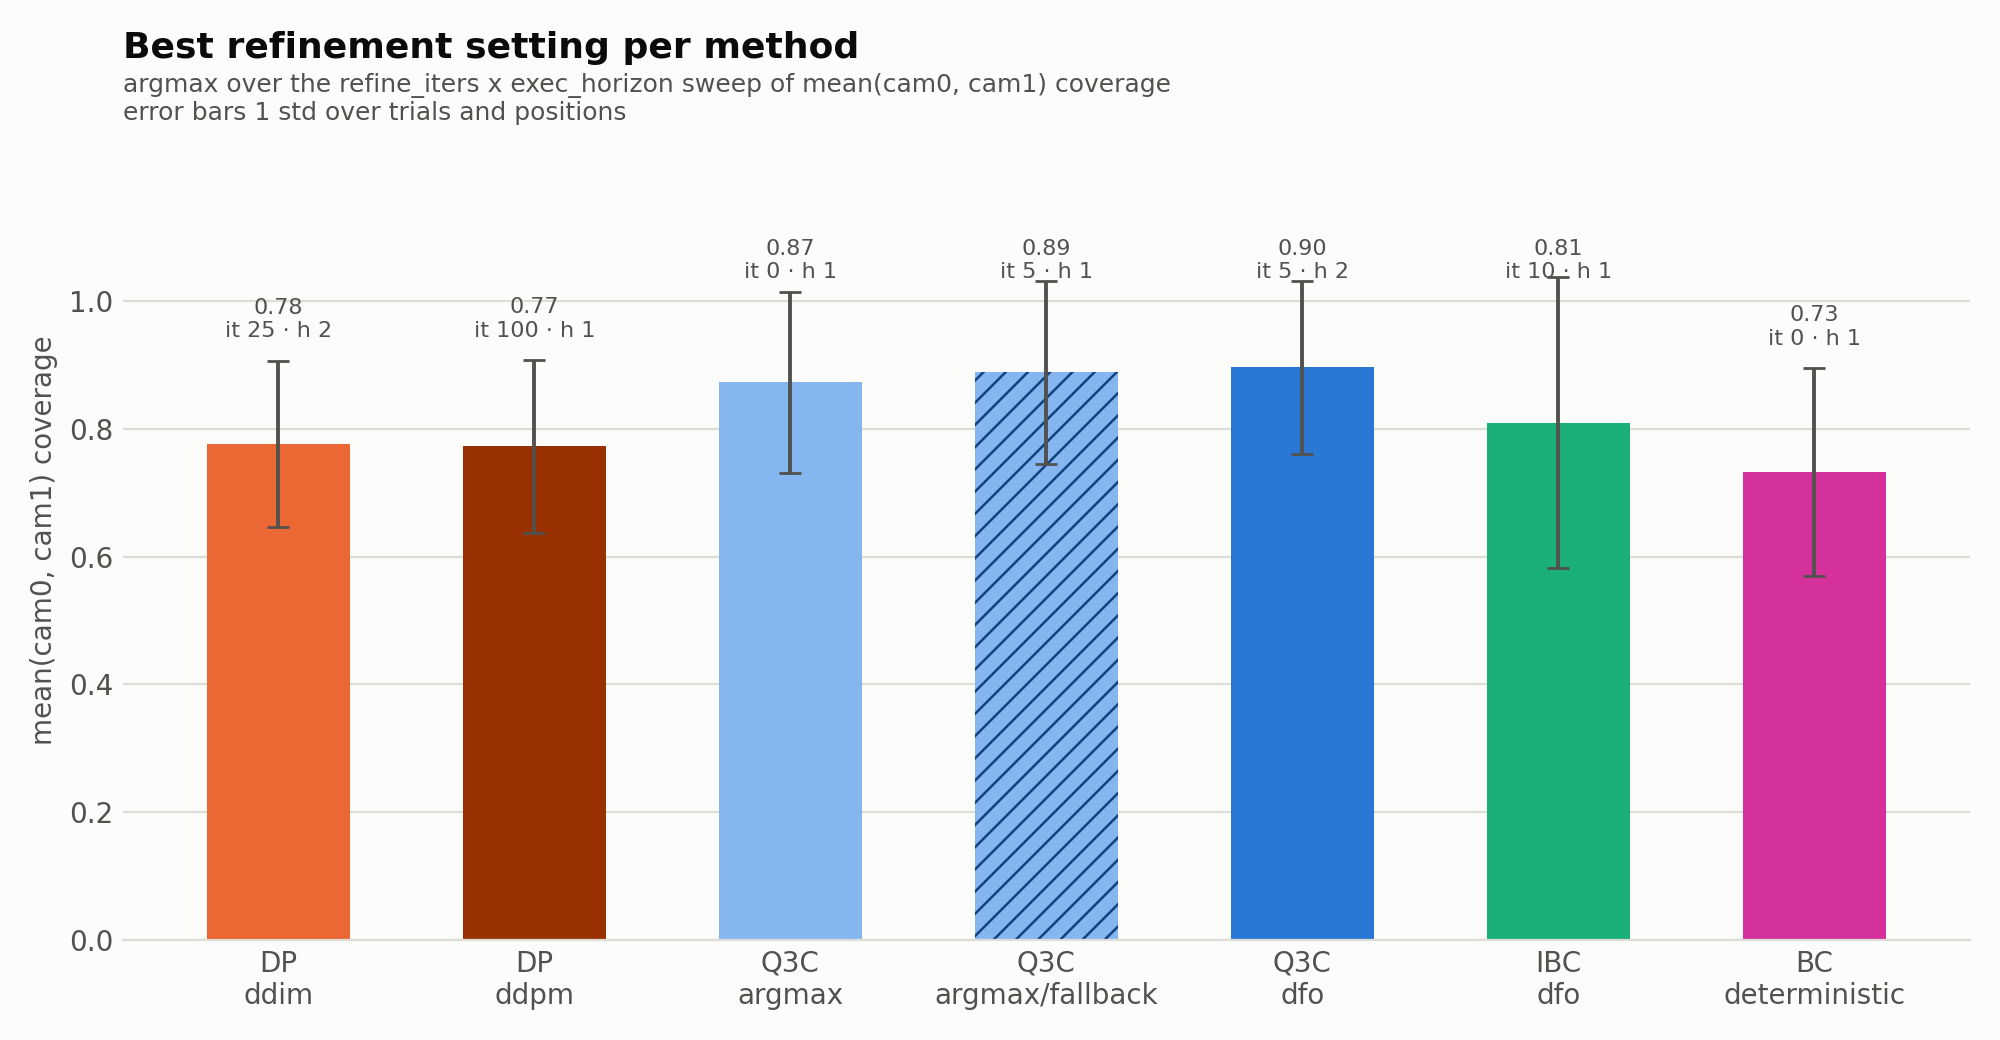

The data file committed next to this chart (first rows):
algorithm, inference, refine_iters, exec_horizon, checkpoint, metric, mean, std, sem, n_positions, n_runs, eligible, is_best
dp, ddim, 5, 1, i02_resnet18_2cam_k16_s29_175k, avg_cov, 0.6385, 0.1927, , 8, 20, yes, 
dp, ddim, 5, 2, i02_resnet18_2cam_k16_s29_175k, avg_cov, 0.6724, 0.1932, , 8, 18, yes, 
dp, ddim, 5, 4, i02_resnet18_2cam_k16_s29_175k, avg_cov, 0.6474, 0.2079, , 8, 17, yes, 
dp, ddim, 5, 8, i02_resnet18_2cam_k16_s29_175k, avg_cov, 0.6405, 0.2045, , 8, 17, yes, 
dp, ddim, 10, 1, i02_resnet18_2cam_k16_s29_175k, avg_cov, 0.7734, 0.1478, , 8, 18, yes, 
dp, ddim, 10, 2, i02_resnet18_2cam_k16_s29_175k, avg_cov, 0.7098, 0.1743, , 8, 17, yes, 
dp, ddim, 10, 4, i02_resnet18_2cam_k16_s29_175k, avg_cov, 0.7539, 0.1464, , 8, 16, yes, 
dp, ddim, 10, 8, i02_resnet18_2cam_k16_s29_175k, avg_cov, 0.7425, 0.1488, , 8, 16, yes, 
dp, ddim, 25, 1, i02_resnet18_2cam_k16_s29_175k, avg_cov, 0.7632, 0.1595, , 8, 19, yes, 
dp, ddim, 25, 2, i02_resnet18_2cam_k16_s29_175k, avg_cov, 0.7767, 0.1302, , 8, 18, yes, yes
dp, ddim, 25, 4, i02_resnet18_2cam_k16_s29_175k, avg_cov, 0.7573, 0.1055, , 8, 17, yes, 
dp, ddim, 25, 8, i02_resnet18_2cam_k16_s29_175k, avg_cov, 0.7306, 0.1666, , 8, 17, yes, 
dp, ddpm, 100, 1, i02_resnet18_2cam_k16_s29_175k, avg_cov, 0.7726, 0.1354, , 8, 16, yes, yes
dp, ddpm, 100, 2, i02_resnet18_2cam_k16_s29_175k, avg_cov, 0.7579, 0.1315, , 8, 16, yes, 
dp, ddpm, 100, 4, i02_resnet18_2cam_k16_s29_175k, avg_cov, 0.7654, 0.1226, , 8, 16, yes, 
dp, ddpm, 100, 8, i02_resnet18_2cam_k16_s29_175k, avg_cov, 0.7047, 0.1506, , 8, 16, yes, 
q3c, argmax, 0, 1, S02_shared_k16_s29, avg_cov, 0.8727, 0.1422, , 8, 16, yes, yes
q3c, argmax, 0, 2, S02_shared_k16_s29, avg_cov, 0.8579, 0.1552, , 8, 19, yes, 
q3c, argmax, 0, 4, S02_shared_k16_s29, avg_cov, 0.7684, 0.2268, , 8, 17, yes, 
q3c, argmax, 0, 8, S02_shared_k16_s29, avg_cov, 0.7746, 0.2106, , 8, 16, yes, 
q3c, argmax_fallback, 5, 1, S02_shared_k16_s29, avg_cov, 0.8882, 0.1428, , 8, 16, yes, yes
q3c, argmax_fallback, 5, 2, S02_shared_k16_s29, avg_cov, 0.8867, 0.1516, , 8, 17, yes, 
q3c, argmax_fallback, 5, 4, S02_shared_k16_s29, avg_cov, 0.8503, 0.1603, , 8, 16, yes, 
q3c, argmax_fallback, 5, 8, S02_shared_k16_s29, avg_cov, 0.8644, 0.1315, , 8, 17, yes, 
q3c, dfo, 5, 1, S02_shared_k16_s29, avg_cov, 0.8912, 0.1434, , 8, 16, yes, 
q3c, dfo, 5, 2, S02_shared_k16_s29, avg_cov, 0.8963, 0.1356, , 8, 16, yes, yes
q3c, dfo, 5, 4, S02_shared_k16_s29, avg_cov, 0.8395, 0.1779, , 8, 17, yes, 
q3c, dfo, 5, 8, S02_shared_k16_s29, avg_cov, 0.8088, 0.1784, , 8, 17, yes, 
ibc, dfo, 5, 1, Ibc2c16_c256_imnet|Ibc2c_c256_imnet, avg_cov, 0.793, 0.244, , 8, 26, yes, 
ibc, dfo, 5, 2, Ibc2c16_c256_imnet, avg_cov, 0.6986, 0.2333, , 8, 19, yes, 
ibc, dfo, 5, 4, Ibc2c16_c256_imnet, avg_cov, 0.5034, 0.3131, , 8, 20, yes, 
ibc, dfo, 5, 8, Ibc2c16_c256_imnet, avg_cov, 0.4749, 0.3631, , 8, 22, yes, 
ibc, dfo, 10, 1, Ibc2c16_c256_imnet|Ibc2c_c256_imnet, avg_cov, 0.8096, 0.2276, , 8, 26, yes, yes
ibc, dfo, 10, 2, Ibc2c16_c256_imnet, avg_cov, 0.8208, 0.1646, , 5, 13, , 
ibc, dfo, 10, 4, Ibc2c16_c256_imnet, avg_cov, 0.7212, 0.2821, , 5, 14, , 
ibc, dfo, 10, 8, Ibc2c16_c256_imnet, avg_cov, 0.5403, 0.3061, , 5, 11, , 
ibc, dfo, 25, 1, Ibc2c_c256_imnet, avg_cov, 0.6902, 0.2979, , 8, 16, yes, 
bc, deterministic, 0, 1, BC2c_ch16, avg_cov, 0.7328, 0.1626, , 8, 21, yes, yes
bc, deterministic, 0, 2, BC2c_ch16, avg_cov, 0.6753, 0.1445, , 8, 18, yes, 
bc, deterministic, 0, 4, BC2c_ch16, avg_cov, 0.6432, 0.1876, , 8, 16, yes, 
bc, deterministic, 0, 8, BC2c_ch16, avg_cov, 0.7198, 0.1592, , 8, 17, yes, 
